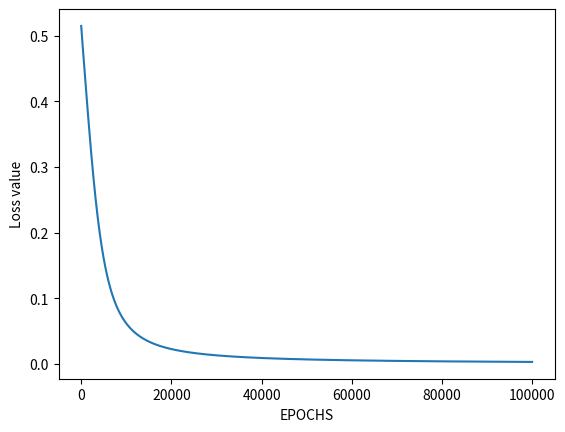
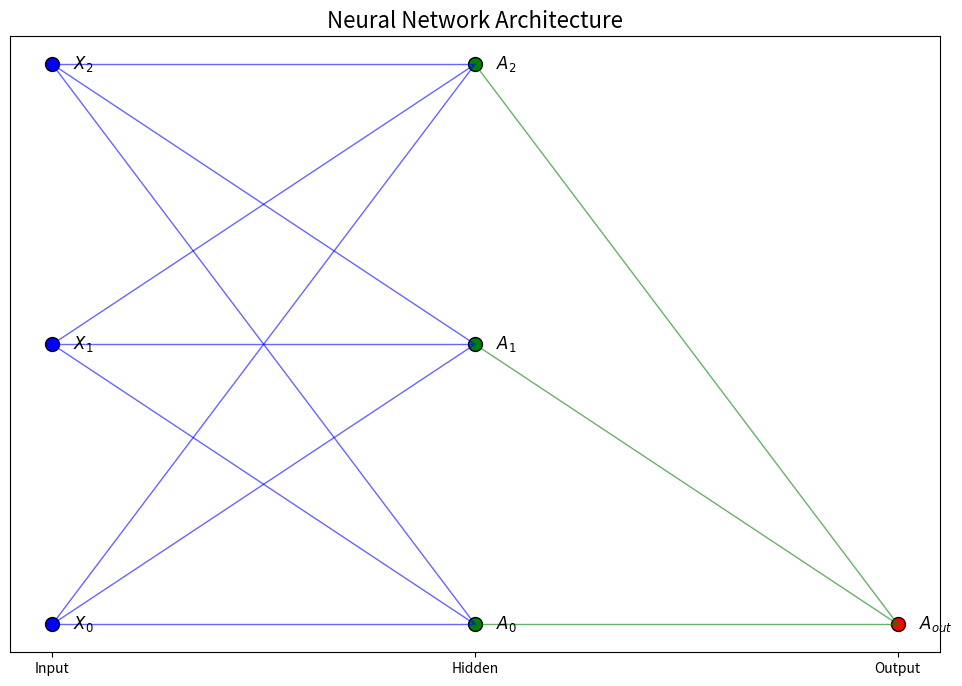

Reproduce these figures in Python, in order.
# import Python Libraries
import numpy as np
from matplotlib import pyplot as plt

# Plotting the Neural Network
def plot_neural_network(parameters):
    inputFeatures, neuronsInHiddenLayers, outputFeatures = (
        parameters["W1"].shape[1],
        parameters["W1"].shape[0],
        parameters["W2"].shape[0],
    )

    # Define the figure size
    fig = plt.figure(figsize=(12, 8))

    # Draw the input layer
    plt.scatter(np.ones(inputFeatures + 1), range(inputFeatures + 1), color='b', s=100, edgecolors='k')
    for i in range(inputFeatures + 1):
        plt.text(1.05, i, f'$X_{i}$', fontsize=12, verticalalignment='center')

    # Draw the hidden layer
    plt.scatter(2 * np.ones(neuronsInHiddenLayers + 1), range(neuronsInHiddenLayers + 1), color='g', s=100, edgecolors='k')
    for i in range(neuronsInHiddenLayers + 1):
        plt.text(2.05, i, f'$A_{{{i}}}$', fontsize=12, verticalalignment='center')

    # Draw the output layer
    plt.scatter(3 * np.ones(outputFeatures), range(outputFeatures), color='r', s=100, edgecolors='k')
    for i in range(outputFeatures):
        plt.text(3.05, i, f'$A_{{out}}$', fontsize=12, verticalalignment='center')

    # Draw connections between layers
    for i in range(inputFeatures + 1):
        for j in range(neuronsInHiddenLayers + 1):
            plt.plot([1, 2], [i, j], 'b-', lw=1, alpha=0.6)

    for i in range(neuronsInHiddenLayers + 1):
        for j in range(outputFeatures):
            plt.plot([2, 3], [i, j], 'g-', lw=1, alpha=0.6)

    # Set axis properties
    plt.xticks([1, 2, 3], ['Input', 'Hidden', 'Output'])
    plt.yticks([])

    # Set the title
    plt.title('Neural Network Architecture', fontsize=16)

    plt.show()
    
# Sigmoid Function
def sigmoid(z):
	return 1 / (1 + np.exp(-z))

# Initialization of the neural network parameters
# Initialized all the weights in the range of between 0 and 1
# Bias values are initialized to 0
def initializeParameters(inputFeatures, neuronsInHiddenLayers, outputFeatures):
	W1 = np.random.randn(neuronsInHiddenLayers, inputFeatures)
	W2 = np.random.randn(outputFeatures, neuronsInHiddenLayers)
	b1 = np.zeros((neuronsInHiddenLayers, 1))
	b2 = np.zeros((outputFeatures, 1))
	
	parameters = {"W1" : W1, "b1": b1,
				"W2" : W2, "b2": b2}
	return parameters

# Forward Propagation
def forwardPropagation(X, Y, parameters):
	m = X.shape[1]
	W1 = parameters["W1"]
	W2 = parameters["W2"]
	b1 = parameters["b1"]
	b2 = parameters["b2"]

	Z1 = np.dot(W1, X) + b1
	A1 = sigmoid(Z1)
	Z2 = np.dot(W2, A1) + b2
	A2 = sigmoid(Z2)

	cache = (Z1, A1, W1, b1, Z2, A2, W2, b2)
	logprobs = np.multiply(np.log(A2), Y) + np.multiply(np.log(1 - A2), (1 - Y))
	cost = -np.sum(logprobs) / m
	return cost, cache, A2

# Backward Propagation
def backwardPropagation(X, Y, cache):
	m = X.shape[1]
	(Z1, A1, W1, b1, Z2, A2, W2, b2) = cache
	
	dZ2 = A2 - Y
	dW2 = np.dot(dZ2, A1.T) / m
	db2 = np.sum(dZ2, axis = 1, keepdims = True)
	
	dA1 = np.dot(W2.T, dZ2)
	dZ1 = np.multiply(dA1, A1 * (1- A1))
	dW1 = np.dot(dZ1, X.T) / m
	db1 = np.sum(dZ1, axis = 1, keepdims = True) / m
	
	gradients = {"dZ2": dZ2, "dW2": dW2, "db2": db2,
				"dZ1": dZ1, "dW1": dW1, "db1": db1}
	return gradients

# Updating the weights based on the negative gradients
def updateParameters(parameters, gradients, learningRate):
	parameters["W1"] = parameters["W1"] - learningRate * gradients["dW1"]
	parameters["W2"] = parameters["W2"] - learningRate * gradients["dW2"]
	parameters["b1"] = parameters["b1"] - learningRate * gradients["db1"]
	parameters["b2"] = parameters["b2"] - learningRate * gradients["db2"]
	return parameters

# Model to learn the OR truth table 
X = np.array([[0, 0, 1, 1], [0, 1, 0, 1]]) # OR input
Y = np.array([[0, 1, 1, 1]]) # OR output

# Define model parameters
neuronsInHiddenLayers = 2 # number of hidden layer neurons (2)
inputFeatures = X.shape[0] # number of input features (2)
outputFeatures = Y.shape[0] # number of output features (1)
parameters = initializeParameters(inputFeatures, neuronsInHiddenLayers, outputFeatures)
epoch = 100000
learningRate = 0.01
losses = np.zeros((epoch, 1))

for i in range(epoch):
	losses[i, 0], cache, A2 = forwardPropagation(X, Y, parameters)
	gradients = backwardPropagation(X, Y, cache)
	parameters = updateParameters(parameters, gradients, learningRate)

# Evaluating the performance
plt.figure()
plt.plot(losses)
plt.xlabel("EPOCHS")
plt.ylabel("Loss value")
plt.show()

# Testing
X = np.array([[1, 1, 0, 0], [0, 1, 0, 1]]) # OR input
cost, _, A2 = forwardPropagation(X, Y, parameters)
prediction = (A2 > 0.5) * 1.0
# print(A2)
print(prediction)

# Plot the neural network
plot_neural_network(parameters)